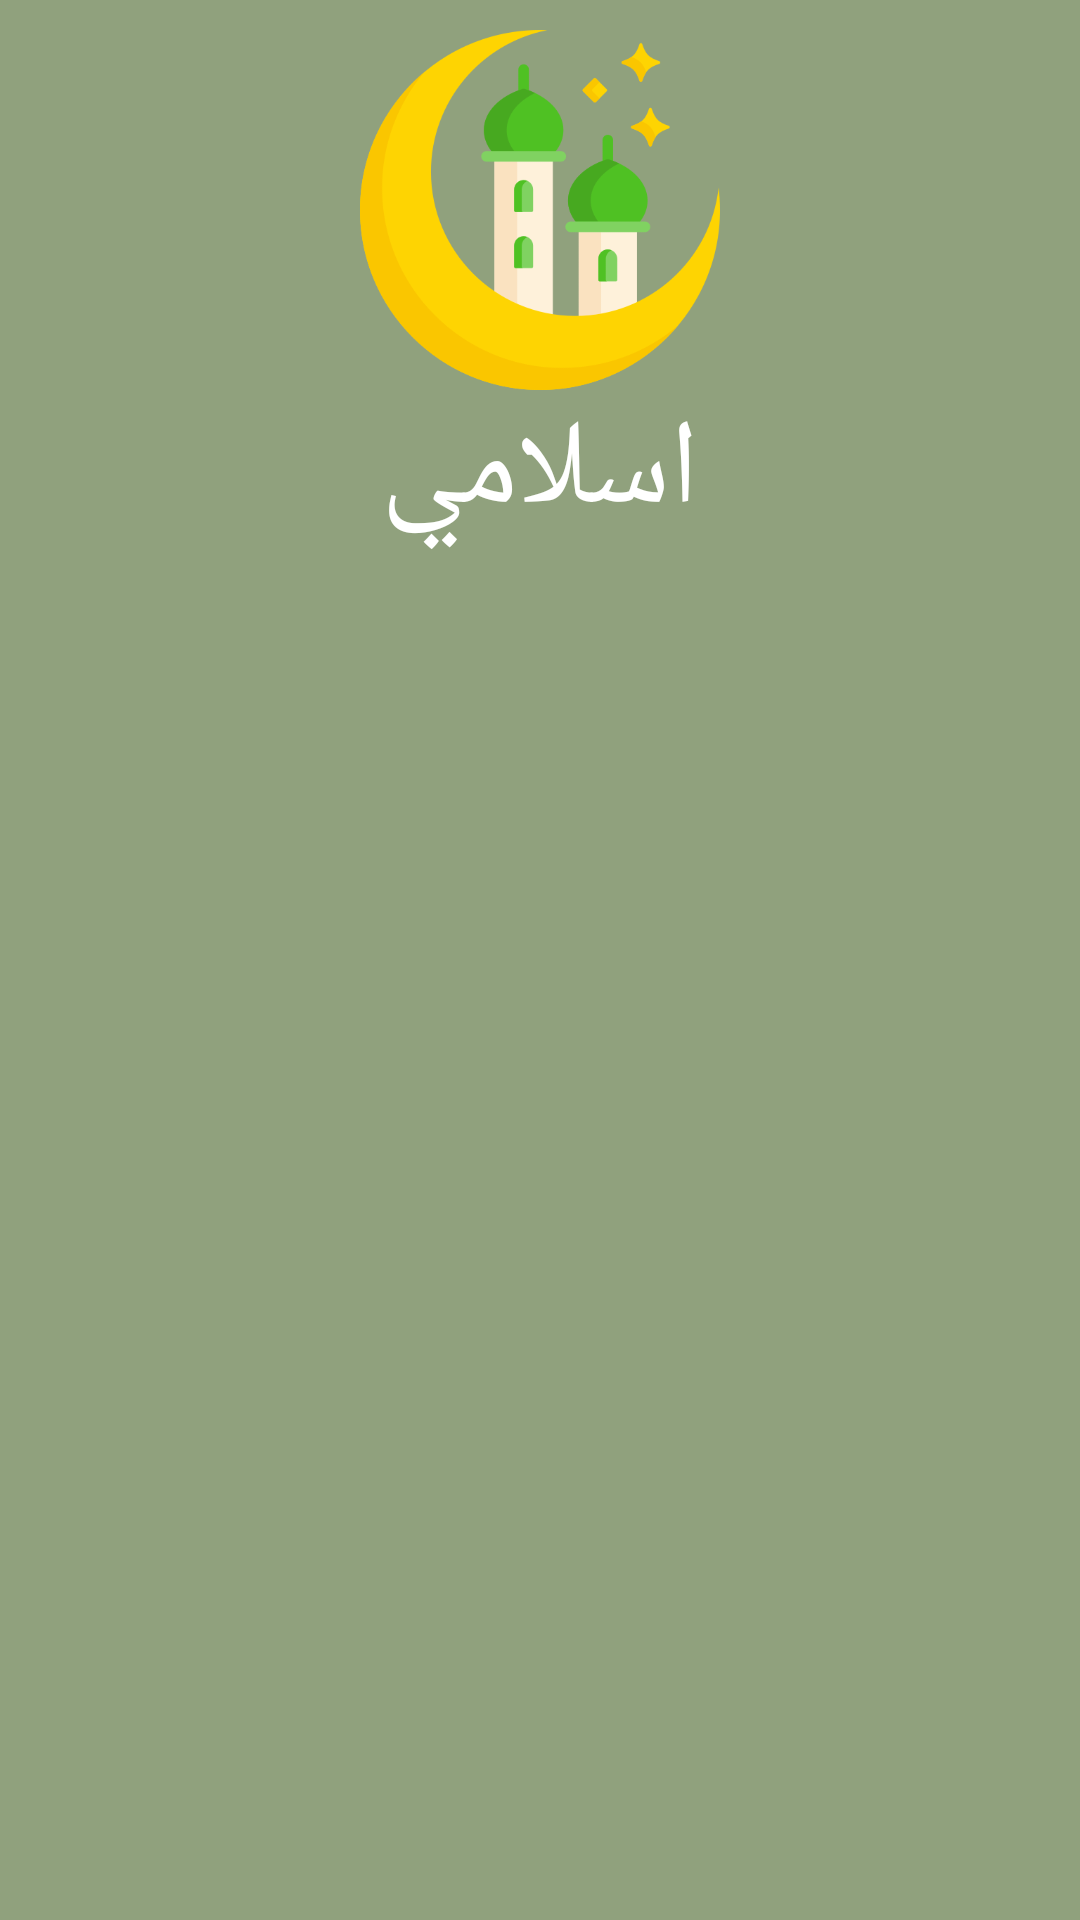

Reconstruct the res/layout file that produces this screen, plus the resources it refers to.
<!-- AndroidManifest.xml: application theme Theme.MyIslamicApp -->
<!-- res/layout/nav_header_main.xml -->
<?xml version="1.0" encoding="utf-8"?>
<androidx.constraintlayout.widget.ConstraintLayout xmlns:android="http://schemas.android.com/apk/res/android"
    android:layout_width="match_parent"
    android:layout_height="wrap_content"
    xmlns:app="http://schemas.android.com/apk/res-auto"
    android:paddingVertical="10dp"
    android:background="#90A17D">

    <ImageView
        android:id="@+id/imageView"
        android:layout_width="120dp"
        android:layout_height="120dp"
        android:src="@drawable/moon"
        app:layout_constraintEnd_toEndOf="parent"
        app:layout_constraintStart_toStartOf="parent"
        app:layout_constraintTop_toTopOf="parent" />

    <TextView
        android:id="@+id/toolbar_title"
        android:layout_width="wrap_content"
        android:layout_height="wrap_content"
        android:layout_gravity="center"
        android:fontFamily="@font/decotype"
        android:text="اسلامي"
        android:textColor="@color/white"
        android:textSize="40sp"
        app:layout_constraintEnd_toEndOf="parent"
        app:layout_constraintStart_toStartOf="parent"
        app:layout_constraintTop_toBottomOf="@+id/imageView" />

</androidx.constraintlayout.widget.ConstraintLayout>
<!-- resources referenced by this layout -->
<resources>
  <color name="white">#FFFFFFFF</color>
  <!-- drawable moon: png bitmap (drawable, 29067 bytes) -->
  <style name="Theme.MyIslamicApp" parent="Theme.MaterialComponents.Light.NoActionBar.Bridge">
          
          <item name="colorPrimary">@color/purple_500</item>
          <item name="colorPrimaryVariant">@color/purple_700</item>
          <item name="colorOnPrimary">@color/white</item>
          
          <item name="colorSecondary">@color/teal_200</item>
          <item name="colorSecondaryVariant">@color/teal_700</item>
          <item name="colorOnSecondary">@color/black</item>
          
          <item name="android:statusBarColor">@color/status_bar</item>
          
  
  
          
          <item name="android:itemTextAppearance">@style/menu_text_style</item>
          
          <item name="android:itemBackground">@color/white</item>
  
          
          <item name="android:scrollbarThumbVertical">@null</item>
      </style>
  <color name="purple_500">#FF6200EE</color>
  <color name="purple_700">#FF3700B3</color>
  <color name="teal_200">#FF03DAC5</color>
  <color name="teal_700">#FF018786</color>
  <color name="black">#FF000000</color>
  <color name="status_bar">#829460</color>
  <style name="menu_text_style" parent="@android:style/TextAppearance.DeviceDefault.Widget.ActionBar.Menu">
          <item name="android:textSize">16sp</item>
          <item name="android:textColor">@color/menu_color</item>
          <item name="fontFamily">@font/medium</item>
          <item name="android:textAllCaps">false</item>
      </style>
  <color name="menu_color">#6A834E</color>
</resources>
